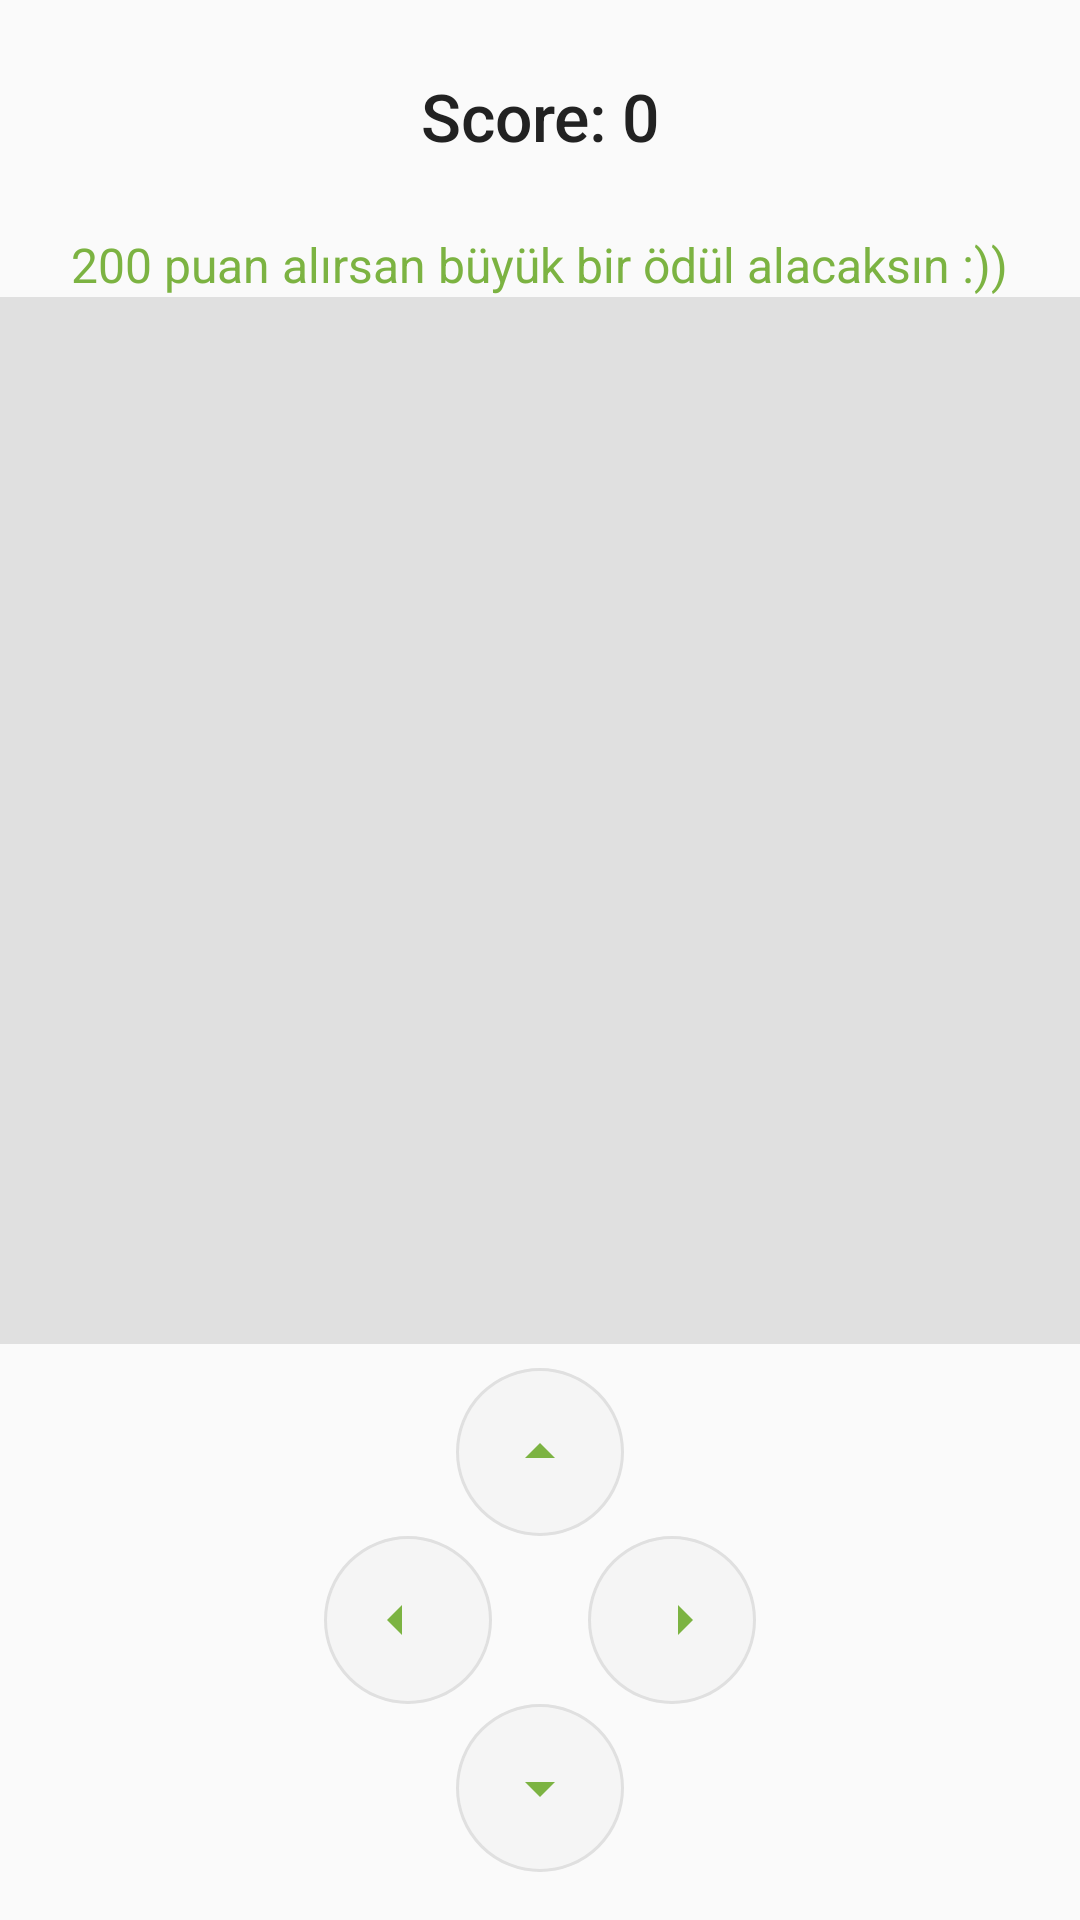

Write the Android layout XML for this screen, with the resource values it uses.
<!-- AndroidManifest.xml: application theme Theme.Hakanbs -->
<!-- res/layout/activity_snake_game.xml -->
<?xml version="1.0" encoding="utf-8"?>
<LinearLayout xmlns:android="http://schemas.android.com/apk/res/android"
    android:id="@+id/rootLayout"
    android:layout_width="match_parent"
    android:layout_height="match_parent"
    android:orientation="vertical"
    android:background="#FAFAFA"
    android:gravity="center">

    <TextView
        android:id="@+id/scoreText"
        android:layout_width="wrap_content"
        android:layout_height="wrap_content"
        android:text="Score: 0"
        android:textSize="22sp"
        android:textColor="#222"
        android:gravity="center"
        android:fontFamily="sans-serif-medium"
        android:layout_marginTop="24dp"
        android:layout_marginBottom="8dp"/>

    <TextView
        android:id="@+id/rewardHintText"
        android:layout_width="wrap_content"
        android:layout_height="wrap_content"
        android:text="200 puan alırsan büyük bir ödül alacaksın :))"
        android:textSize="16sp"
        android:textColor="#7CB342"
        android:gravity="center"
        android:layout_marginTop="16dp"
        android:layout_marginBottom="0dp"/>

    <LinearLayout
        android:id="@+id/couponsList"
        android:layout_width="match_parent"
        android:layout_height="wrap_content"
        android:orientation="vertical"
        android:paddingLeft="32dp"
        android:paddingRight="32dp"
        android:gravity="center_horizontal"/>

    <GridLayout
        android:id="@+id/gridLayout"
        android:layout_width="match_parent"
        android:layout_height="0dp"
        android:layout_weight="1"
        android:columnCount="15"
        android:rowCount="15"
        android:background="#E0E0E0"
        android:padding="8dp"
        android:layout_gravity="center"/>

    <LinearLayout
        android:layout_width="wrap_content"
        android:layout_height="wrap_content"
        android:orientation="vertical"
        android:gravity="center"
        android:layout_marginTop="8dp"
        android:layout_marginBottom="16dp">

        <ImageButton
            android:id="@+id/buttonUp"
            android:layout_width="56dp"
            android:layout_height="56dp"
            android:background="@drawable/round_button_bg"
            android:src="@drawable/ic_arrow_up"
            android:tint="#7CB342"
            android:layout_gravity="center"/>

        <LinearLayout
            android:layout_width="wrap_content"
            android:layout_height="wrap_content"
            android:orientation="horizontal"
            android:gravity="center">

            <ImageButton
                android:id="@+id/buttonLeft"
                android:layout_width="56dp"
                android:layout_height="56dp"
                android:background="@drawable/round_button_bg"
                android:src="@drawable/ic_arrow_left"
                android:tint="#7CB342"/>

            <Space
                android:layout_width="32dp"
                android:layout_height="wrap_content"/>

            <ImageButton
                android:id="@+id/buttonRight"
                android:layout_width="56dp"
                android:layout_height="56dp"
                android:background="@drawable/round_button_bg"
                android:src="@drawable/ic_arrow_right"
                android:tint="#7CB342"/>
        </LinearLayout>

        <ImageButton
            android:id="@+id/buttonDown"
            android:layout_width="56dp"
            android:layout_height="56dp"
            android:background="@drawable/round_button_bg"
            android:src="@drawable/ic_arrow_down"
            android:tint="#7CB342"
            android:layout_gravity="center"/>
    </LinearLayout>
</LinearLayout>
<!-- resources referenced by this layout -->
<resources>
  <!-- drawable ic_arrow_down (drawable) -->
  <?xml version="1.0" encoding="utf-8"?>
  <vector xmlns:android="http://schemas.android.com/apk/res/android"
      android:width="24dp"
      android:height="24dp"
      android:viewportWidth="24"
      android:viewportHeight="24">
      <path android:fillColor="#7CB342" android:pathData="M7,10l5,5 5,-5"/>
  </vector>
  <!-- drawable ic_arrow_left (drawable) -->
  <?xml version="1.0" encoding="utf-8"?>
  <vector xmlns:android="http://schemas.android.com/apk/res/android"
      android:width="24dp"
      android:height="24dp"
      android:viewportWidth="24"
      android:viewportHeight="24">
      <path android:fillColor="#7CB342" android:pathData="M10,7l-5,5 5,5"/>
  </vector>
  <!-- drawable ic_arrow_right (drawable) -->
  <?xml version="1.0" encoding="utf-8"?>
  <vector xmlns:android="http://schemas.android.com/apk/res/android"
      android:width="24dp"
      android:height="24dp"
      android:viewportWidth="24"
      android:viewportHeight="24">
      <path android:fillColor="#7CB342" android:pathData="M14,7l5,5 -5,5"/>
  </vector>
  <!-- drawable ic_arrow_up (drawable) -->
  <?xml version="1.0" encoding="utf-8"?>
  <vector xmlns:android="http://schemas.android.com/apk/res/android"
      android:width="24dp"
      android:height="24dp"
      android:viewportWidth="24"
      android:viewportHeight="24">
      <path android:fillColor="#7CB342" android:pathData="M7,14l5,-5 5,5"/>
  </vector>
  <!-- drawable round_button_bg (drawable) -->
  <?xml version="1.0" encoding="utf-8"?>
  <shape xmlns:android="http://schemas.android.com/apk/res/android"
      android:shape="oval">
      <solid android:color="#F5F5F5"/>
      <size android:width="56dp" android:height="56dp"/>
      <corners android:radius="28dp"/>
      <stroke android:width="1dp" android:color="#E0E0E0"/>
  </shape>
  <style name="Theme.Hakanbs" parent="Theme.Material3.DayNight.NoActionBar">
          <item name="colorPrimary">@color/purple_500</item>
          <item name="colorPrimaryVariant">@color/purple_700</item>
          <item name="colorOnPrimary">@color/white</item>
          <item name="colorSecondary">@color/teal_200</item>
          <item name="colorSecondaryVariant">@color/teal_700</item>
          <item name="colorOnSecondary">@color/black</item>
          <item name="android:statusBarColor">?attr/colorPrimaryVariant</item>
      </style>
  <color name="purple_500">#FF6200EE</color>
  <color name="purple_700">#FF3700B3</color>
  <color name="teal_200">#FF03DAC5</color>
  <color name="teal_700">#FF018786</color>
  <!-- not gathered from this repository: default colours our renderer supplied (Android Studio template values) -->
  <color name="black">#FF000000</color>
  <color name="white">#FFFFFFFF</color>
</resources>
